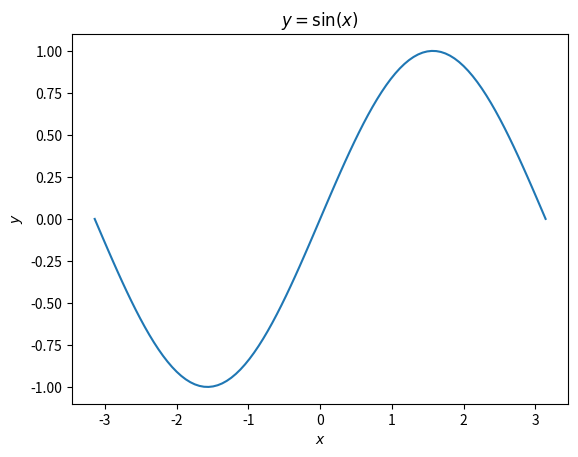

Here is the Python script that generated this plot:
import numpy as np
import matplotlib.pyplot as plt
x = np.linspace(-np.pi, np.pi, 100)  # Sample 100 points between -pi and pi.
y = np.sin(x)  # Compute sin of the 100 points.
plt.figure()
plt.plot(x, y)
plt.title("$y = \sin(x)$")
plt.xlabel("$x$")
plt.ylabel("$y$")
plt.savefig("sin.png", bbox_inches="tight")
plt.show()  # this is the last command
